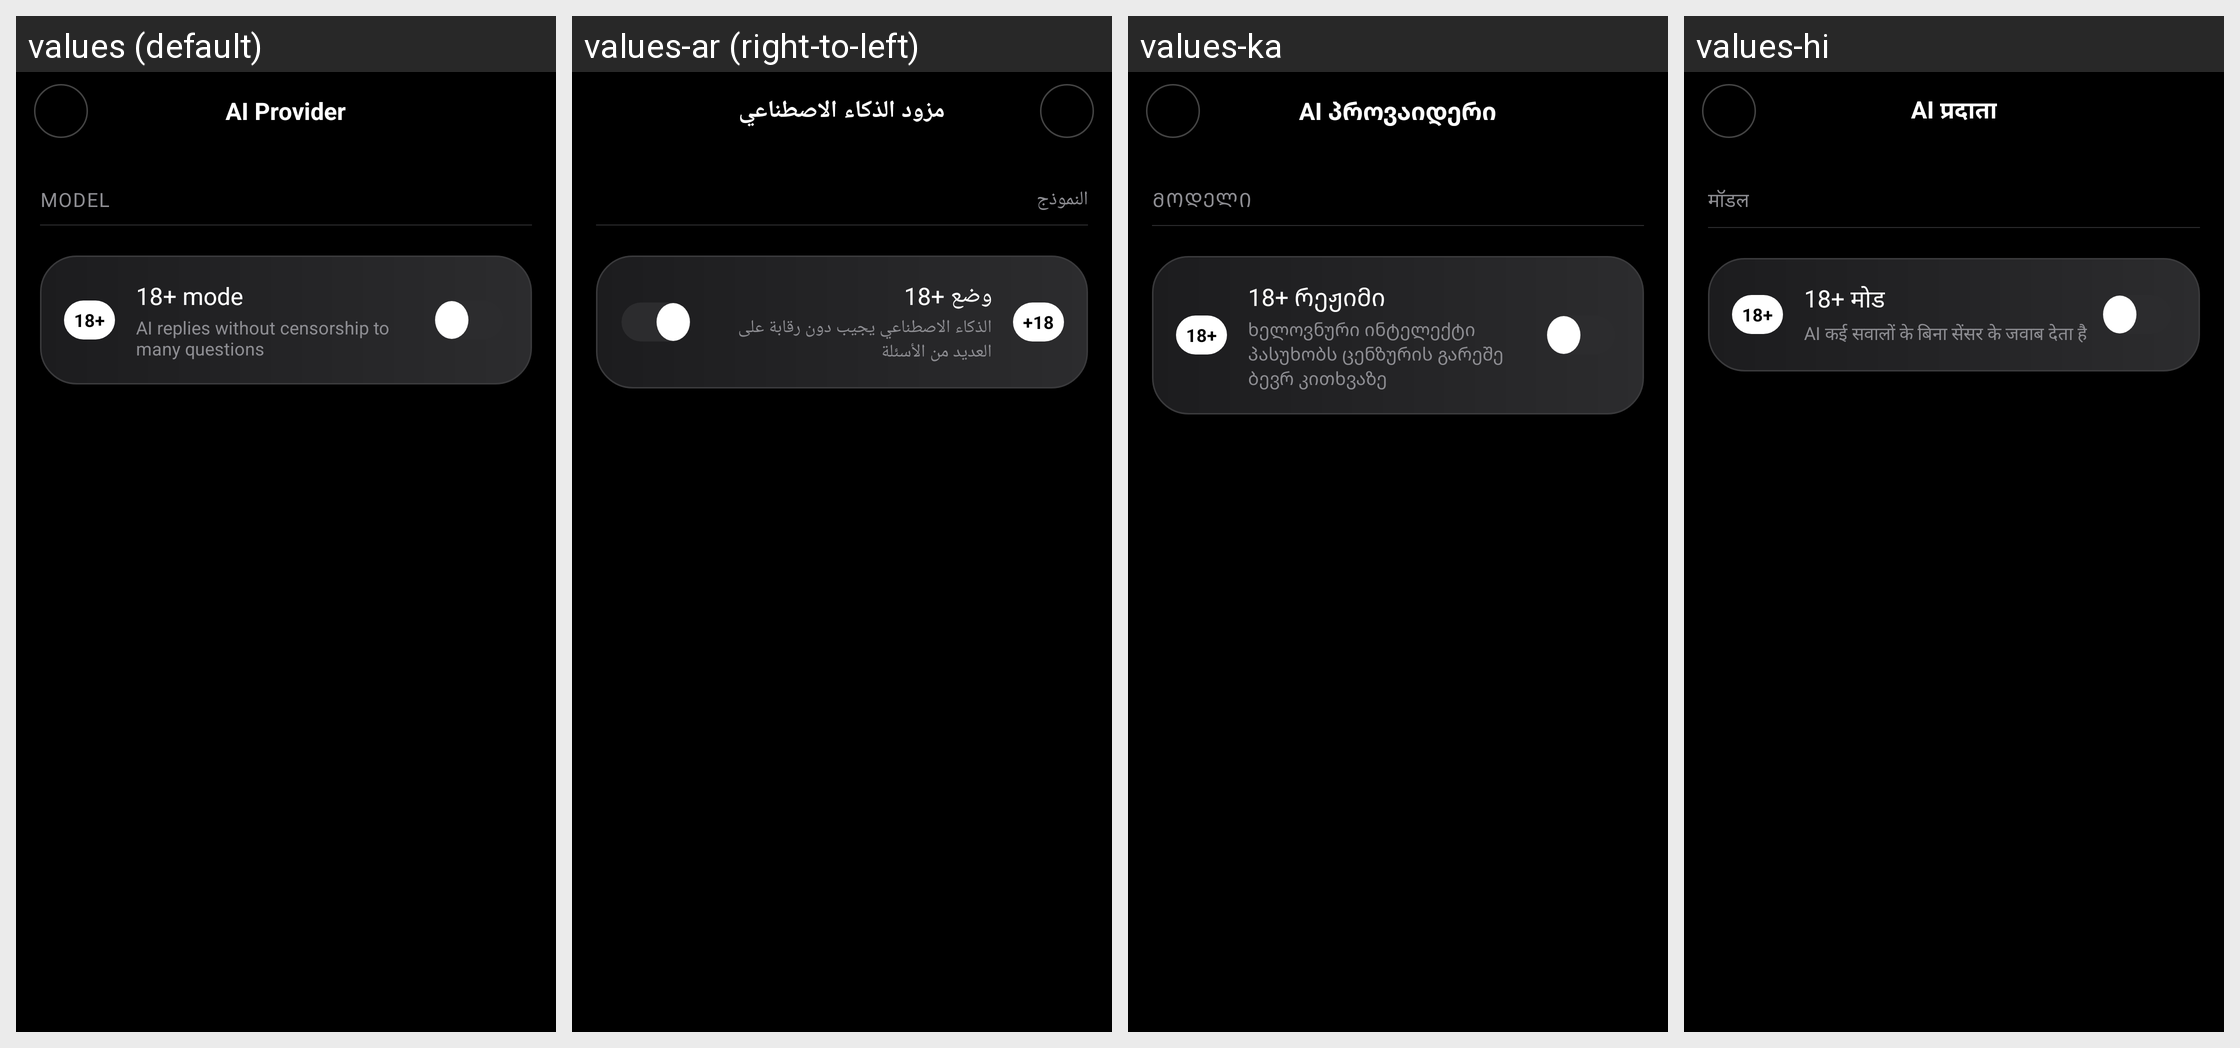

The same Android screen rendered under several of its app's locales, left to right. List the strings drawn on it with the default value and each locale's translation.
Android screen res/layout/activity_ai_provider.xml rendered under 4 locales, left to right: values (default), values-ar (right-to-left), values-ka, values-hi. Device: Nexus 5 (rendered at 1080×1920; each locale shown at half size, 540×960, under a caption strip naming it); theme Theme.Chatapp.
Other locales in the repository, not shown: values-be, values-de, values-es, values-fr, values-it, values-ja, values-ko, values-pt, values-ru, values-tr, values-uk, values-zh.
Strings drawn on this screen, with the default value and each locale's value (text and hints the layout hard-codes, and strings that could not be matched under every locale, appear in the picture but are not listed):

ai_provider_title
  values: AI Provider
  values-ar: مزود الذكاء الاصطناعي
  values-ka: AI პროვაიდერი
  values-hi: AI प्रदाता

ai_provider_section
  values: AI Provider
  values-ar: مزود الذكاء الاصطناعي
  values-ka: AI პროვაიდერი
  values-hi: AI प्रदाता

ai_provider_model_section
  values: Model
  values-ar: النموذج
  values-ka: მოდელი
  values-hi: मॉडल

adult_badge
  values: 18+
  values-ar: 18+
  values-ka: 18+
  values-hi: 18+

adult_mode_title
  values: 18+ mode
  values-ar: وضع +18
  values-ka: 18+ რეჟიმი
  values-hi: 18+ मोड

adult_replies_title
  values: AI replies without censorship to many questions
  values-ar: الذكاء الاصطناعي يجيب دون رقابة على العديد من الأسئلة
  values-ka: ხელოვნური ინტელექტი პასუხობს ცენზურის გარეშე ბევრ კითხვაზე
  values-hi: AI कई सवालों के बिना सेंसर के जवाब देता है
